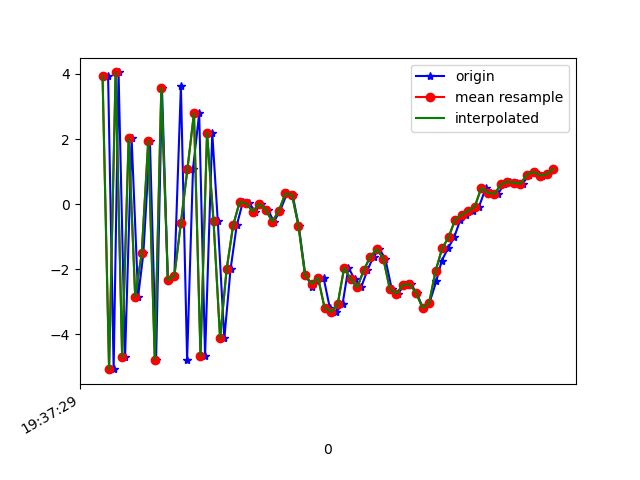

Values plotted in this chart, from the file beside it:
1617737849877, 433486508599344, 3.9381933, 1.1984087, 5.2959013
1617737849894, 433486527830114, -5.071, -0.4152, -2.791
1617737849909, 433486547060884, 4.048, 1.113, 1.241
1617737849929, 433486566291654, -4.7, -0.3815, 2.225
1617737849949, 433486585522424, 2.023, 1.038, -4.426
1617737849969, 433486604753194, -2.84, 0.2205, 7.743
1617737849985, 433486623983964, -1.512, 0.4243, -8.081
1617737850005, 433486643214734, 1.954, 1.31, 7.283
1617737850024, 433486662445504, -4.776, -0.3684, -2.452
1617737850042, 433486681676274, 3.576, 1.144, -2.243
1617737850060, 433486700907044, -2.329, 0.367, 7.336
1617737850080, 433486720137814, -2.198, 0.3787, -7.912
1617737850100, 433486739368584, 3.631, 1.388, 4.676
1617737850119, 433486758599354, -4.774, -0.2883, 2.197
1617737850137, 433486777830124, 1.08, 0.9253, -7.02
1617737850156, 433486797060894, 2.796, 1.33, 7.683
1617737850174, 433486816291664, -4.668, -0.141, -2.184
1617737850196, 433486835522434, 2.194, 1.265, -4.71
1617737850213, 433486854753204, -0.5329, 0.7127, 7.853
1617737850233, 433486873983974, -4.125, -0.1205, -3.094
1617737850252, 433486893214744, -2.002, 0.6077, -2.168
1617737850271, 433486912445514, -0.6503, 0.5854, -1.257
1617737850290, 433486931676284, 0.07227, 0.1908, -2.384
1617737850309, 433486950907054, 0.02329, 0.1198, -2.559
1617737850328, 433486970137824, -0.2279, 0.425, -3.303
1617737850345, 433486989368594, 0.0114, 1.98, -4.292
1617737850367, 433487008599364, -0.1792, 3.383, -4.688
1617737850385, 433487027830134, -0.5378, 3.275, -4.239
1617737850404, 433487047060904, -0.1995, 2.813, -4.719
1617737850425, 433487066291674, 0.3289, 2.196, -4.287
1617737850442, 433487085522444, 0.2931, 2.104, -3.668
1617737850461, 433487104753214, -0.6665, 2.341, -3.405
1617737850481, 433487123983984, -2.172, 0.3742, -1.363
1617737850502, 433487143214754, -2.531, -2.512, 1.535
1617737850518, 433487162445524, -2.365, -4.339, 4.555
1617737850537, 433487181676294, -2.26, -3.136, 6.198
1617737850556, 433487200907064, -3.185, -2.87, 8.042
1617737850575, 433487220137834, -3.317, -3.524, 9.897
1617737850595, 433487239368604, -3.079, -5.11, 10.46
1617737850613, 433487258599374, -1.953, -2.555, 9.363
1617737850632, 433487277830144, -2.302, 0.8554, 7.68
1617737850652, 433487297060914, -2.559, 0.7221, 6.446
1617737850671, 433487316291684, -2.033, 0.2128, 5.602
1617737850690, 433487335522454, -1.613, -0.6261, 5.513
1617737850708, 433487354753224, -1.378, -1.278, 4.953
1617737850726, 433487373983994, -1.677, -0.5245, 2.904
1617737850746, 433487393214764, -2.62, 0.05847, 1.302
1617737850765, 433487412445534, -2.748, 0.2905, -0.1935
1617737850785, 433487431676304, -2.477, -0.605, -0.159
1617737850804, 433487450907074, -2.463, -1.548, -0.22
1617737850822, 433487470137844, -2.719, -1.481, -1.275
1617737850841, 433487489368614, -3.187, -0.6687, -2.194
1617737850861, 433487508599384, -3.042, -0.0734, -3.435
1617737850882, 433487527830154, -2.374, 0.4308, -3.848
1617737850899, 433487547060924, -1.735, 0.09198, -3.34
1617737850918, 433487566291694, -1.36, -0.003191, -3.185
1617737850937, 433487585522464, -1.017, 0.3611, -3.537
1617737850956, 433487604753234, -0.4721, 0.7842, -4.27
1617737850973, 433487623984004, -0.3284, 1.168, -4.391
1617737850995, 433487643214774, -0.204, 0.78, -3.994
1617737851013, 433487662445544, -0.07721, -0.2024, -2.858
... 12 more rows
